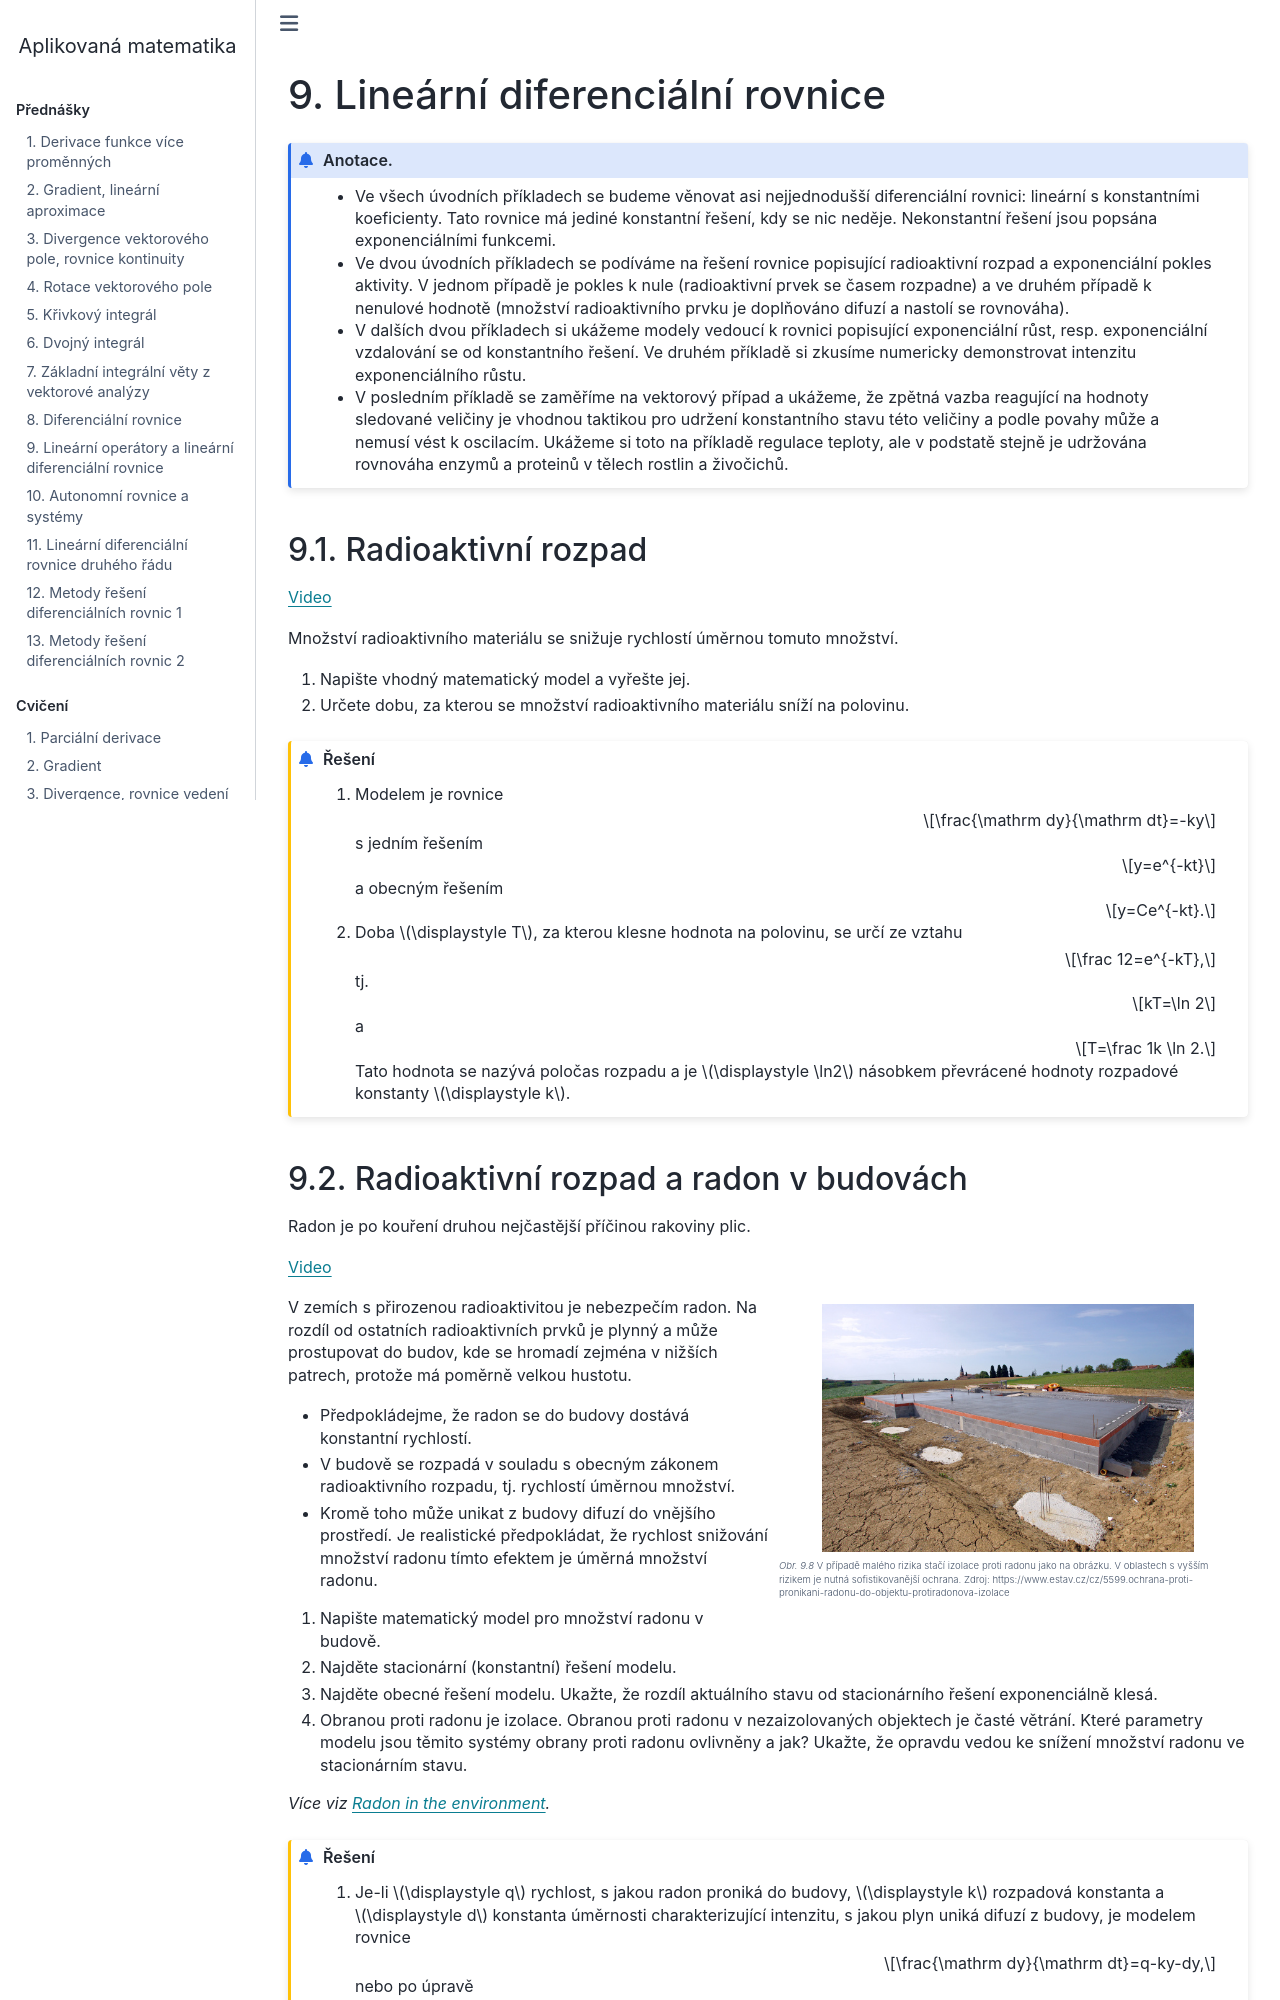

repository: robert-marik/am · page: cviceni/cviceni09.html · generator: sphinx

# Lineární diferenciální rovnice

```{admonition} Anotace.
* Ve všech úvodních příkladech se budeme věnovat asi nejjednodušší diferenciální rovnici: lineární s konstantními koeficienty. Tato rovnice má jediné konstantní řešení, kdy se nic neděje. Nekonstantní řešení jsou popsána exponenciálními funkcemi.
* Ve dvou úvodních příkladech se podíváme na řešení rovnice popisující radioaktivní rozpad a exponenciální pokles aktivity. V jednom případě je pokles k nule (radioaktivní prvek se časem rozpadne) a ve druhém případě k nenulové hodnotě (množství radioaktivního prvku je doplňováno difuzí a nastolí se rovnováha).
* V dalších dvou příkladech si ukážeme modely vedoucí k rovnici popisující exponenciální růst, resp. exponenciální vzdalování se od konstantního řešení. Ve druhém příkladě si zkusíme numericky demonstrovat intenzitu exponenciálního růstu.
* V posledním příkladě se zaměříme na vektorový případ a ukážeme, že zpětná vazba reagující na hodnoty sledované veličiny je vhodnou taktikou pro udržení konstantního stavu této veličiny a podle povahy může a nemusí vést k oscilacím. Ukážeme si toto na příkladě regulace teploty, ale v podstatě stejně je udržována rovnováha enzymů a proteinů v tělech rostlin a živočichů.
```

## Radioaktivní rozpad 

https://youtu.be/G7jb5MyMUHM

Množství radioaktivního materiálu se snižuje rychlostí úměrnou tomuto množství. 

1. Napište vhodný matematický model a vyřešte jej. 
2. Určete dobu, za kterou se množství radioaktivního materiálu sníží na polovinu. 

```{prf:example} Řešení
:class: dropdown
:nonumber:

1. Modelem je rovnice $$\frac{\mathrm dy}{\mathrm dt}=-ky$$ s jedním řešením 
$$y=e^{-kt}$$ a obecným řešením
$$y=Ce^{-kt}.$$
2. Doba $T$, za kterou klesne hodnota na polovinu, se určí ze vztahu
$$\frac 12=e^{-kT},$$
tj. 
$$kT=\ln 2$$
a
$$T=\frac 1k \ln 2.$$ Tato hodnota se nazývá poločas rozpadu a je $\ln2$ násobkem převrácené hodnoty rozpadové konstanty $k$.

```
